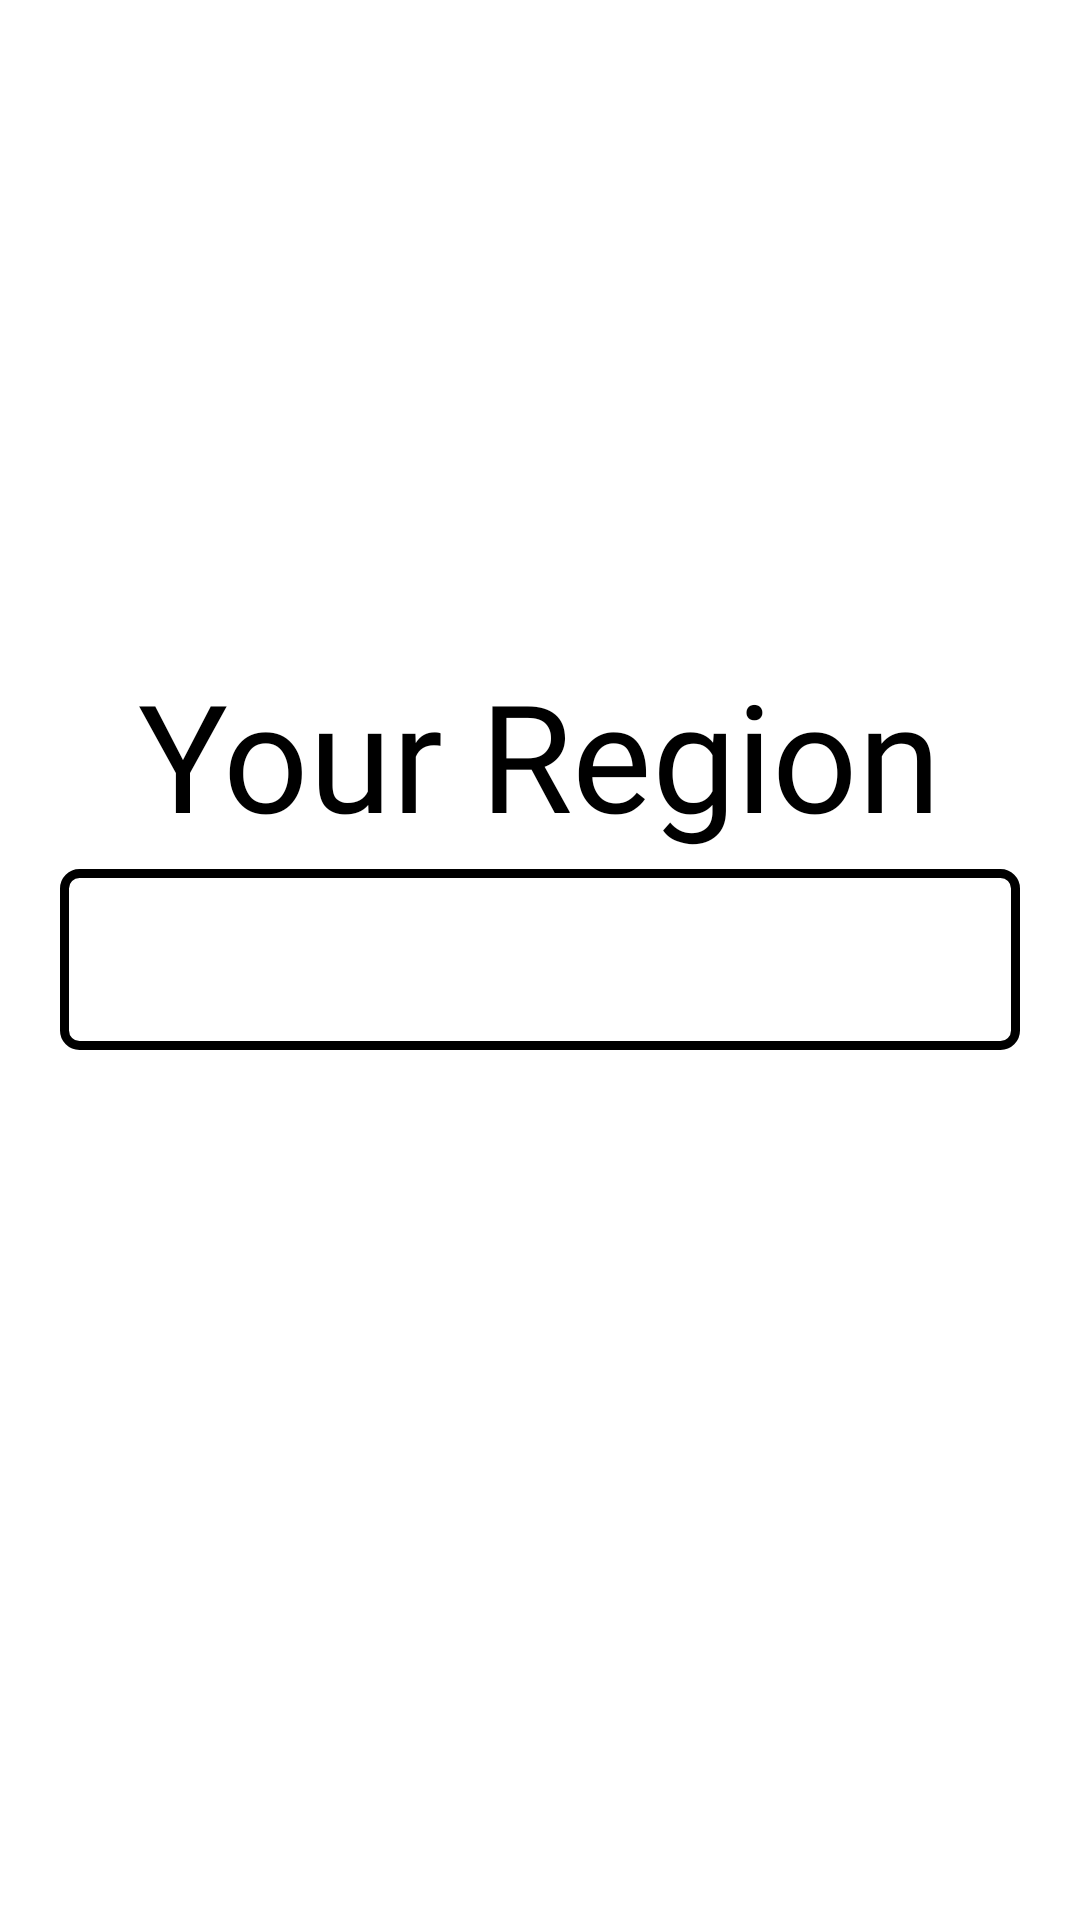

Here is an Android app screen rendered from its layout file. Give the layout XML and the strings, colors and styles it references.
<!-- AndroidManifest.xml: application theme Theme.ActNetworksTest -->
<!-- res/layout/activity_main.xml -->
<?xml version="1.0" encoding="utf-8"?>
<RelativeLayout xmlns:android="http://schemas.android.com/apk/res/android"
    xmlns:tools="http://schemas.android.com/tools"
    android:layout_width="match_parent"
    android:layout_height="match_parent"
    android:background="@color/white"
    tools:context=".MainActivity">


    <LinearLayout
        android:id="@+id/countyLL"
        android:layout_width="match_parent"
        android:layout_height="wrap_content"
        android:layout_centerHorizontal="true"

        android:layout_marginLeft="20dp"
        android:layout_marginRight="20dp"
        android:layout_centerVertical="true"

        android:background="@drawable/rectangular_border"
        android:gravity="center"

        android:padding="10dp"
        android:orientation="horizontal"
        android:weightSum="10">

        <ImageView
            android:id="@+id/flag"
            android:layout_width="0dp"
            android:layout_height="25dp"
            android:layout_weight="2"
            android:contentDescription="@string/flag" />

        <TextView
            android:id="@+id/country"
            android:layout_width="0dp"
            android:layout_height="wrap_content"

            android:layout_marginStart="10dp"
            android:layout_weight="8"
            android:textAlignment="textStart"
            android:textColor="@color/black"
            android:textSize="30sp" />
    </LinearLayout>

    <TextView
        android:id="@+id/top"
        android:layout_width="wrap_content"
        android:layout_height="wrap_content"
        android:layout_above="@+id/countyLL"
        android:layout_centerHorizontal="true"
        android:fontFamily="@font/bloom"
        android:text="@string/your_region"
        android:layout_margin="5dp"
        android:textColor="@color/black"
        android:textSize="50sp" />
</RelativeLayout>
<!-- resources referenced by this layout -->
<resources>
  <!-- drawable rectangular_border (drawable) -->
  <?xml version="1.0" encoding="utf-8"?>
  <selector xmlns:android="http://schemas.android.com/apk/res/android">
  
      <item>
          <shape>
              <corners android:radius="5dp" />
              <solid android:color="@color/white" />
              <stroke android:width="3dp" android:color="#000000" />
          </shape>
      </item>
  </selector>
  <string name="flag">flag</string>
  <string name="your_region">Your Region</string>
  <style name="Theme.ActNetworksTest" parent="Theme.AppCompat.Light.NoActionBar">
          
          <item name="colorPrimary">@color/purple_500</item>
          <item name="colorPrimaryVariant">@color/purple_700</item>
          <item name="colorOnPrimary">@color/white</item>
          
          <item name="colorSecondary">@color/teal_200</item>
          <item name="colorSecondaryVariant">@color/teal_700</item>
          <item name="colorOnSecondary">@color/black</item>
          
          <item name="android:statusBarColor" tools:targetApi="l">?attr/colorPrimaryVariant</item>
          
      </style>
  <!-- not gathered from this repository: default colours our renderer supplied (Android Studio template values) -->
  <color name="purple_500">#FF6200EE</color>
  <color name="purple_700">#FF3700B3</color>
  <color name="teal_200">#FF03DAC5</color>
  <color name="teal_700">#FF018786</color>
  <color name="black">#FF000000</color>
  <color name="white">#FFFFFFFF</color>
</resources>
